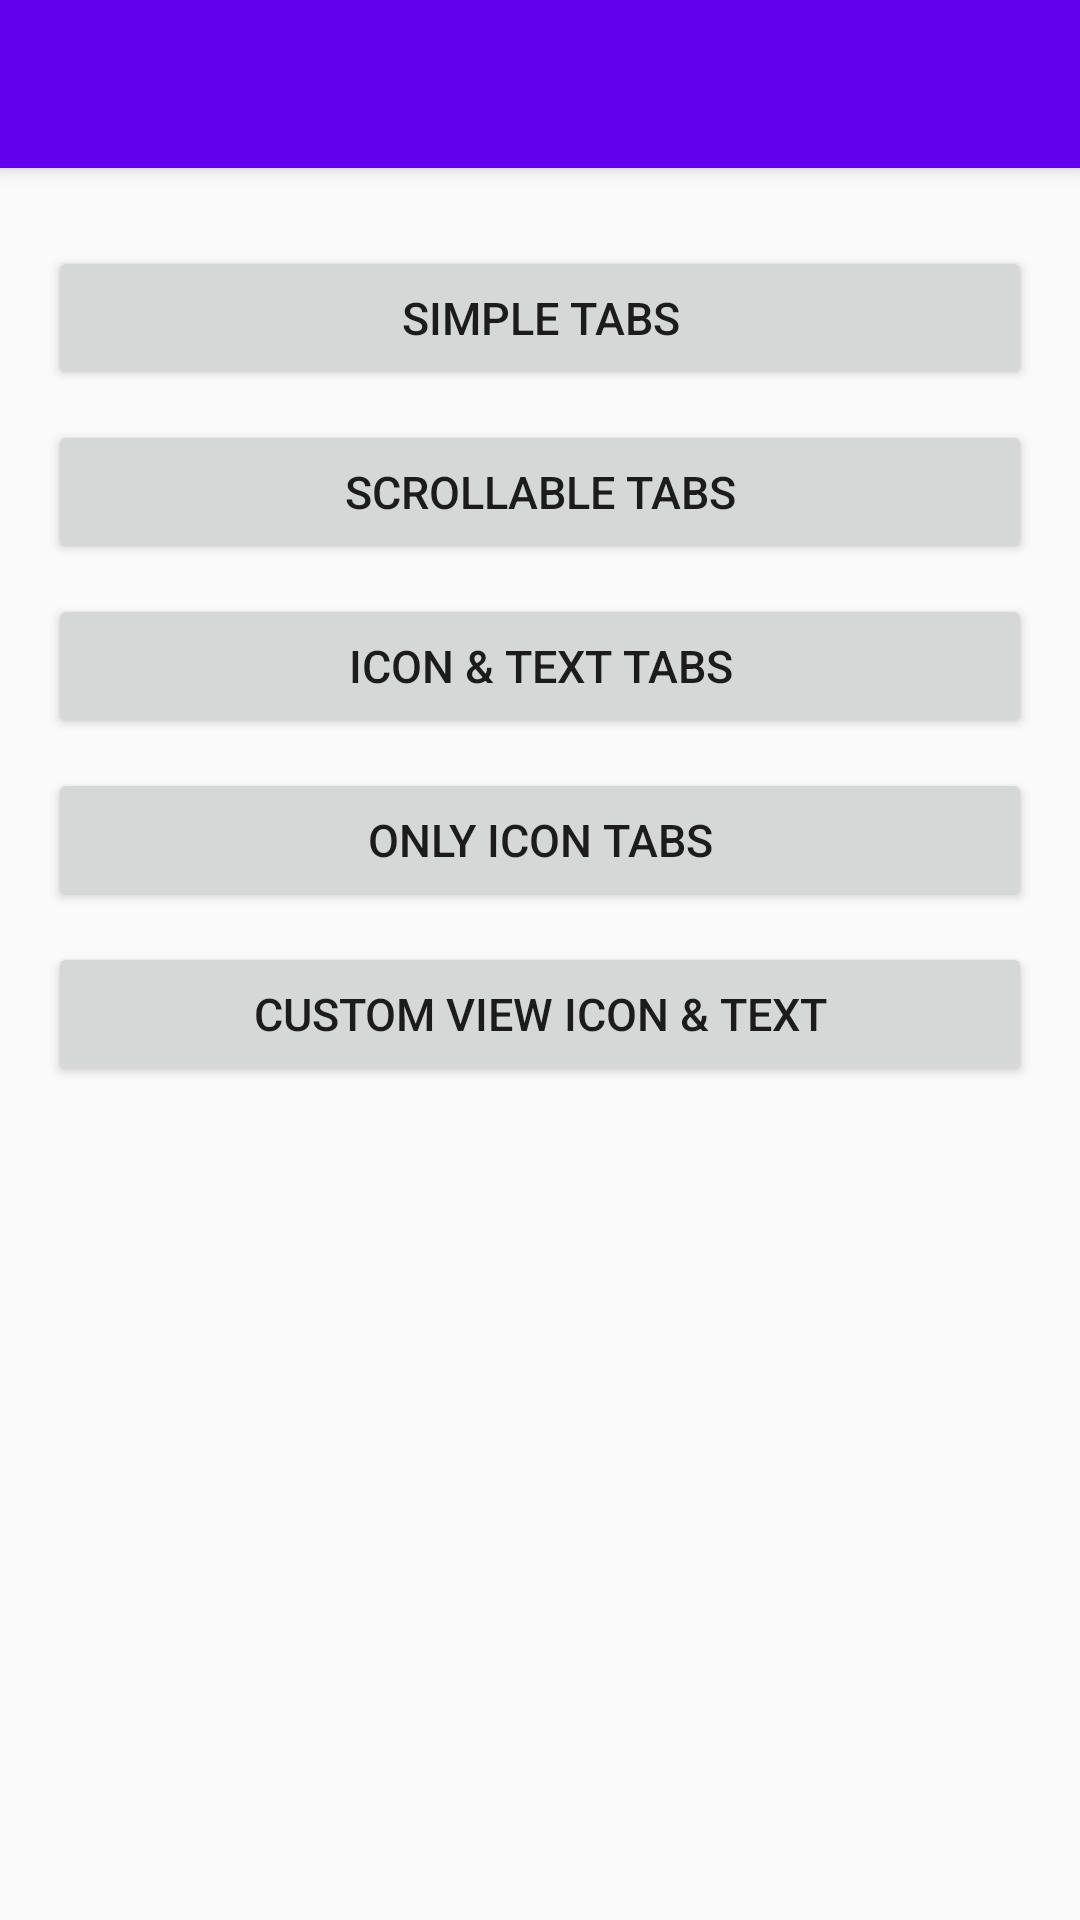

Here is an Android app screen rendered from its layout file. Give the layout XML and the strings, colors and styles it references.
<!-- AndroidManifest.xml: application theme MyMaterialTheme -->
<!-- res/layout/activity_main.xml -->
<android.support.design.widget.CoordinatorLayout xmlns:android="http://schemas.android.com/apk/res/android"
    xmlns:app="http://schemas.android.com/apk/res-auto"
    android:layout_width="match_parent"
    android:layout_height="match_parent">

    <android.support.design.widget.AppBarLayout
        android:layout_width="match_parent"
        android:layout_height="wrap_content"
        android:theme="@style/ThemeOverlay.AppCompat.Dark.ActionBar">

        <android.support.v7.widget.Toolbar
            android:id="@+id/toolbar"
            android:layout_width="match_parent"
            android:layout_height="?attr/actionBarSize"
            android:background="?attr/colorPrimary"
            app:layout_scrollFlags="scroll|enterAlways"
            app:popupTheme="@style/ThemeOverlay.AppCompat.Light" />
    </android.support.design.widget.AppBarLayout>

    <LinearLayout
        android:layout_width="fill_parent"
        android:layout_height="match_parent"
        android:layout_marginTop="?attr/actionBarSize"
        android:padding="@dimen/activity_horizontal_margin"
        android:orientation="vertical">

        <Button
            android:id="@+id/btnSimpleTabs"
            android:layout_width="fill_parent"
            android:layout_height="wrap_content"
            android:text="@string/btn_simple_tabs"
            android:layout_marginTop="@dimen/btn_margin_top"
            android:textSize="15dp" />

        <Button
            android:id="@+id/btnScrollableTabs"
            android:layout_width="fill_parent"
            android:layout_height="wrap_content"
            android:text="@string/btn_scrollable_tabs"
            android:layout_marginTop="@dimen/btn_margin_top"
            android:textSize="15dp" />

        <Button
            android:id="@+id/btnIconTextTabs"
            android:layout_width="fill_parent"
            android:layout_height="wrap_content"
            android:text="@string/btn_icon_text_tabs"
            android:layout_marginTop="@dimen/btn_margin_top"
            android:textSize="15dp" />

        <Button
            android:id="@+id/btnIconTabs"
            android:layout_width="fill_parent"
            android:layout_height="wrap_content"
            android:text="@string/btn_icon_tabs"
            android:layout_marginTop="@dimen/btn_margin_top"
            android:textSize="15dp" />

        <Button
            android:id="@+id/btnCustomIconTabs"
            android:layout_width="fill_parent"
            android:layout_height="wrap_content"
            android:text="@string/btn_custom_icon_tabs"
            android:layout_marginTop="@dimen/btn_margin_top"
            android:textSize="15dp" />

    </LinearLayout>


</android.support.design.widget.CoordinatorLayout>
<!-- resources referenced by this layout -->
<resources>
  <dimen name="activity_horizontal_margin">16dp</dimen>
  <dimen name="btn_margin_top">10dp</dimen>
  <string name="btn_custom_icon_tabs">Custom View Icon &amp; Text</string>
  <string name="btn_icon_tabs">Only Icon Tabs</string>
  <string name="btn_icon_text_tabs">Icon &amp; Text Tabs</string>
  <string name="btn_scrollable_tabs">Scrollable Tabs</string>
  <string name="btn_simple_tabs">Simple Tabs</string>
  <style name="MyMaterialTheme" parent="MyMaterialTheme.Base">
  
      </style>
  <style name="MyMaterialTheme.Base" parent="Theme.AppCompat.Light.DarkActionBar">
          <item name="windowNoTitle">true</item>
          <item name="windowActionBar">false</item>
          <item name="colorPrimary">@color/colorPrimary</item>
          <item name="colorPrimaryDark">@color/colorPrimaryDark</item>
          <item name="colorAccent">@color/colorAccent</item>
      </style>
  <!-- not gathered from this repository: default colours our renderer supplied (Android Studio template values) -->
  <color name="colorPrimary">#FF6200EE</color>
  <color name="colorPrimaryDark">#FF3700B3</color>
  <color name="colorAccent">#FF03DAC5</color>
</resources>
